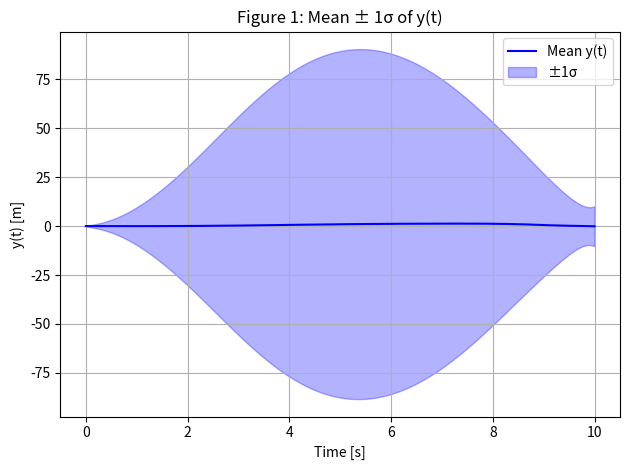
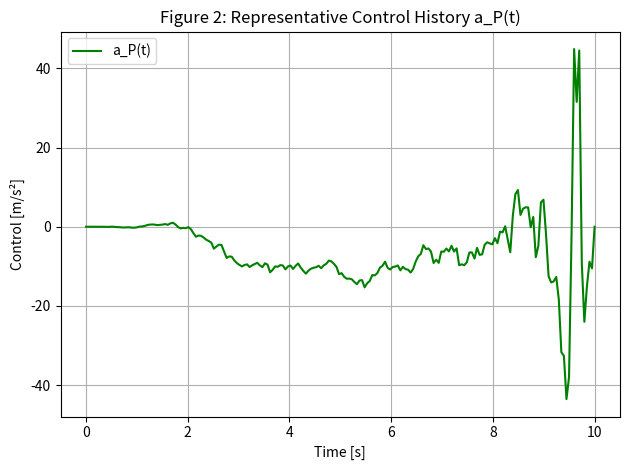
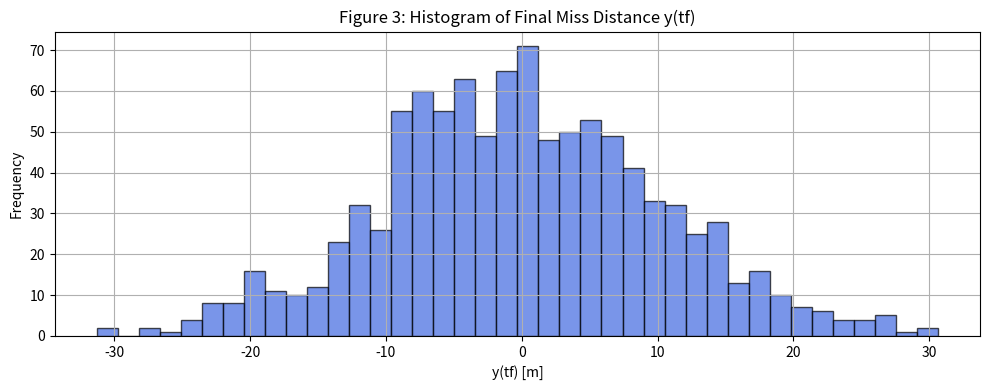
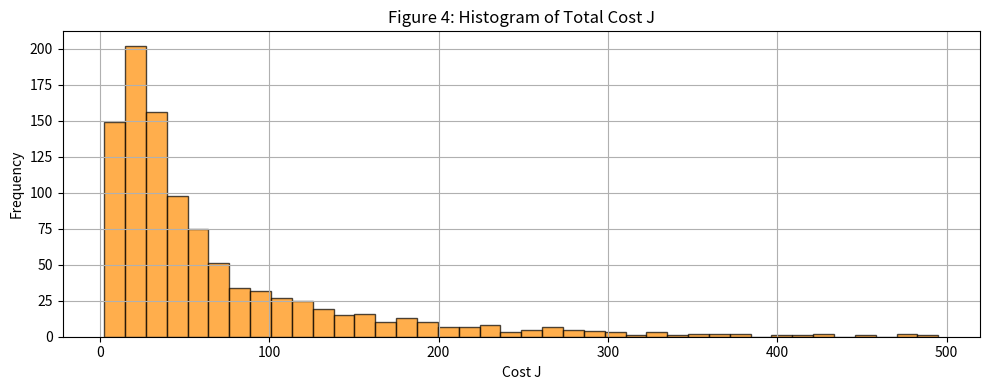

Here is the Python script that generated these plots, in order:
import numpy as np
from scipy.integrate import solve_ivp
import matplotlib.pyplot as plt

# ------------------------------------------------------------------
# 6.1  Core Functions  –  Problem constants  (SI units)
# ------------------------------------------------------------------
V     = 3000 * 0.3048         # closing speed [m s⁻¹]
tf    = 10.0                  # final time [s]
tau   = 2.0                   # correlation time of a_T [s]
R1    = 15e-6                 # measurement-noise base [rad² s⁻¹]
R2    = 1.67e-3               # measurement-noise scaling [rad² s³]
W     = 100.0                 # process-noise intensity  [(m s⁻²)² s]
b     = 1.52e-2               # control-effort weight
P22_0 = 16.0                  # var(v₀)  [(m s⁻¹)²]
P33_0 = 400.0                 # var(a_T(0))  [(m s⁻²)²]

def _dtg(t):
    return max(tf - t, 1e-6)

def Rm(t):
    dtg = _dtg(t)
    return R1 + R2 / dtg**2

def H(t):
    dtg = _dtg(t)
    return np.array([[1.0 / (V * dtg), 0.0, 0.0]])

def state_matrices():
    A = np.array([[0, 1, 0],
                  [0, 0, 1],
                  [0, 0, -1/tau]])
    B = np.array([[0],
                  [1],
                  [0]])
    G = np.array([[0],
                  [0],
                  [np.sqrt(W)]])
    return A, B, G

def filter_riccati_rhs(t, P_flat):
    A, _, G = state_matrices()
    P = P_flat.reshape(3, 3)
    H_t = H(t)
    inv_Rm = 1.0 / Rm(t)
    dP = A @ P + P @ A.T - P @ H_t.T * inv_Rm @ H_t @ P + G @ G.T
    return dP.flatten()

def control_riccati_rhs(t, S_flat):
    A, B, _ = state_matrices()
    S = S_flat.reshape(3, 3)
    dS = -(A.T @ S + S @ A - (1.0 / b) * (S @ B @ B.T @ S))
    return dS.flatten()

def simulate_closed_loop(seed, time_grid, S_traj, P_traj):
    np.random.seed(seed)
    dt = time_grid[1] - time_grid[0]
    A, B, G = state_matrices()

    x = np.array([0.0,
                  np.random.normal(0, np.sqrt(P22_0)),
                  np.random.normal(0, np.sqrt(P33_0))])
    x_hat = np.zeros(3)
    y_hist, u_hist = [], []

    for i, t in enumerate(time_grid):
        S = S_traj[i].reshape(3, 3)
        P = P_traj[i].reshape(3, 3)
        H_t = H(t)
        inv_Rm = 1.0 / Rm(t)

        K = (1.0 / b) * (B.T @ S)
        L = P @ H_t.T * inv_Rm

        z = H_t @ x + np.random.normal(0, np.sqrt(Rm(t)))
        u = -K @ x_hat

        w = np.random.normal(0, 1)
        x_dot = A @ x + B.flatten() * u + G.flatten() * w
        x += x_dot * dt

        innovation = z - H_t @ x_hat
        x_hat_dot = A @ x_hat + B.flatten() * u + L.flatten() * innovation
        x_hat += x_hat_dot * dt

        y_hist.append(x[0])
        u_hist.append(u)

    y_tf = x[0]
    J = 0.5 * y_tf**2 + 0.5 * b * np.sum(np.square(u_hist)) * dt
    return y_tf, J, y_hist, u_hist

def run_monte_carlo(N=1000, time_steps=200, sol_S=None, sol_P=None):
    time_grid = np.linspace(0, tf, time_steps)
    P_traj = sol_P.y.T
    S_traj = sol_S.y.T[::-1]
    y_finals, costs = [], []
    y_histories = []
    u_histories = []

    for i in range(N):
        y_tf, J, y_hist, u_hist = simulate_closed_loop(i, time_grid, S_traj, P_traj)
        y_finals.append(y_tf)
        costs.append(J)
        y_histories.append(y_hist)
        u_histories.append(u_hist)

    return np.array(y_finals), np.array(costs), np.array(y_histories), np.array(u_histories), time_grid

def plot_results(y_all, J_all, y_histories, u_histories, time_grid):
    print(f"Final Statistics (N = {len(y_all)} simulations):")
    print(f"Mean y(tf):      {np.mean(y_all):.4f} m")
    print(f"Std  y(tf):      {np.std(y_all):.4f} m")
    print(f"Mean cost J:     {np.mean(J_all):.4f}")
    print(f"Std  cost J:     {np.std(J_all):.4f}")

    # Figure 1: Mean ± 1σ of y(t)
    y_mean = np.mean(y_histories, axis=0)
    y_std = np.std(y_histories, axis=0)
    plt.figure()
    plt.plot(time_grid, y_mean, label="Mean y(t)", color="blue")
    plt.fill_between(time_grid, y_mean - y_std, y_mean + y_std, alpha=0.3, label="±1σ", color="blue")
    plt.title("Figure 1: Mean ± 1σ of y(t)")
    plt.xlabel("Time [s]")
    plt.ylabel("y(t) [m]")
    plt.grid(True)
    plt.legend()
    plt.tight_layout()
    plt.savefig("figure1.png")
    plt.show()

    # Figure 2: Representative control history
    plt.figure()
    plt.plot(time_grid, u_histories[0], label="a_P(t)", color="green")
    plt.title("Figure 2: Representative Control History a_P(t)")
    plt.xlabel("Time [s]")
    plt.ylabel("Control [m/s²]")
    plt.grid(True)
    plt.legend()
    plt.tight_layout()
    plt.savefig("figure2.png")
    plt.show()

    # Figure 3: Histogram of Final Miss Distance
    plt.figure(figsize=(10, 4))
    plt.hist(y_all, bins=40, alpha=0.7, color='royalblue', edgecolor='black')
    plt.title("Figure 3: Histogram of Final Miss Distance y(tf)")
    plt.xlabel("y(tf) [m]")
    plt.ylabel("Frequency")
    plt.grid(True)
    plt.tight_layout()
    plt.savefig("figure3.png")
    plt.show()

    # Figure 4: Histogram of Total Cost
    plt.figure(figsize=(10, 4))
    plt.hist(J_all, bins=40, alpha=0.7, color='darkorange', edgecolor='black')
    plt.title("Figure 4: Histogram of Total Cost J")
    plt.xlabel("Cost J")
    plt.ylabel("Frequency")
    plt.grid(True)
    plt.tight_layout()
    plt.savefig("figure4.png")
    plt.show()


def is_positive_semidefinite(matrix):
    eigvals = np.linalg.eigvalsh(matrix)
    return np.all(eigvals >= -1e-10)

if __name__ == "__main__":
    print("Validating Riccati solutions:")

    t_grid = np.linspace(0, tf, 200)
    P0 = np.diag([0, P22_0, P33_0])
    Sf = np.diag([1, 0, 0])

    sol_P = solve_ivp(filter_riccati_rhs, [0, tf], P0.flatten(), t_eval=t_grid,
                      rtol=1e-8, atol=1e-10)
    sol_S = solve_ivp(control_riccati_rhs, [tf, 0], Sf.flatten(), t_eval=t_grid[::-1],
                      rtol=1e-8, atol=1e-10)

    valid_P = all(is_positive_semidefinite(P.reshape(3, 3)) for P in sol_P.y.T)
    valid_S = all(is_positive_semidefinite(S.reshape(3, 3)) for S in sol_S.y.T)

    print(f"P(t) is positive semi-definite for all t? {valid_P}")
    print(f"S(t) is positive semi-definite for all t? {valid_S}")

    y_all, J_all, y_histories, u_histories, t_grid = run_monte_carlo(N=1000, sol_P=sol_P, sol_S=sol_S)
    print("Monte Carlo complete.")
    plot_results(y_all, J_all, y_histories, u_histories, t_grid)

    print("Ricatti ODEs solved without errors:", sol_P.success and sol_S.success)

